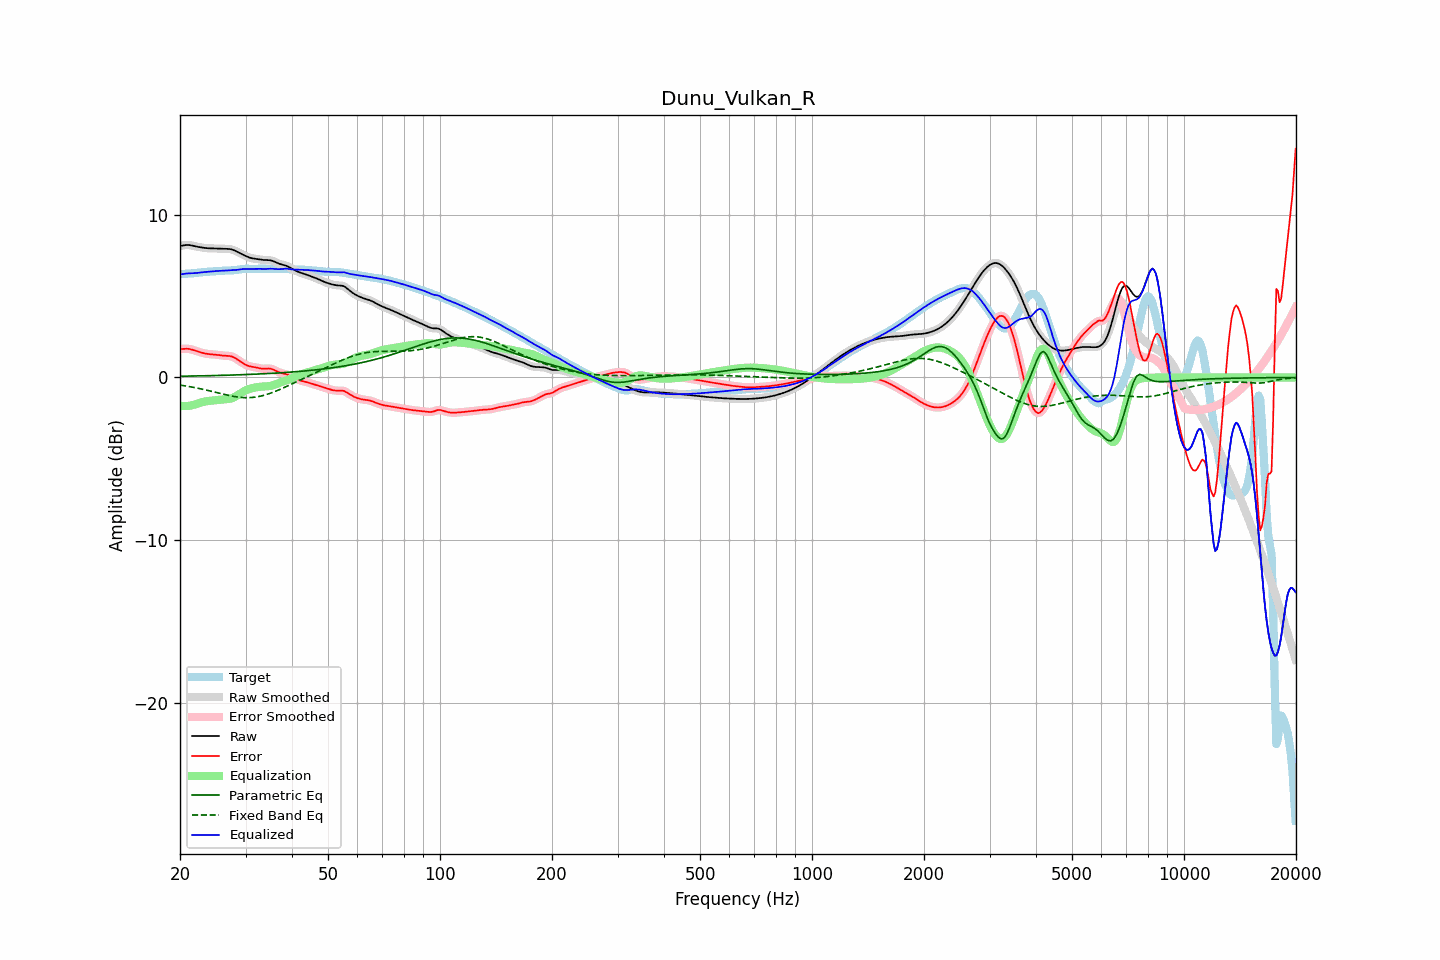

Values plotted in this chart, from the file beside it:
frequency, raw, error, smoothed, error_smoothed, equalization, parametric_eq, fixed_band_eq, equalized_raw, equalized_smoothed, target
20.00, 8.09, 1.74, 8.08, 1.74, -1.75, 0.08, -0.47, 6.34, 6.34, 6.35
20.20, 8.11, 1.75, 8.11, 1.75, -1.76, 0.08, -0.48, 6.35, 6.35, 6.36
20.40, 8.12, 1.76, 8.13, 1.76, -1.76, 0.08, -0.50, 6.36, 6.37, 6.37
20.61, 8.14, 1.77, 8.14, 1.76, -1.76, 0.08, -0.51, 6.38, 6.38, 6.38
20.81, 8.15, 1.77, 8.15, 1.77, -1.76, 0.08, -0.53, 6.39, 6.39, 6.38
21.02, 8.15, 1.76, 8.15, 1.76, -1.75, 0.08, -0.55, 6.40, 6.40, 6.39
21.23, 8.14, 1.75, 8.14, 1.75, -1.74, 0.09, -0.56, 6.41, 6.40, 6.39
21.44, 8.13, 1.73, 8.12, 1.73, -1.72, 0.09, -0.58, 6.40, 6.40, 6.40
21.66, 8.10, 1.70, 8.10, 1.70, -1.70, 0.09, -0.60, 6.41, 6.41, 6.41
21.87, 8.08, 1.66, 8.08, 1.66, -1.67, 0.09, -0.62, 6.41, 6.41, 6.42
22.09, 8.06, 1.63, 8.06, 1.63, -1.64, 0.09, -0.64, 6.42, 6.42, 6.43
22.31, 8.04, 1.60, 8.04, 1.60, -1.60, 0.10, -0.66, 6.44, 6.44, 6.44
22.54, 8.02, 1.57, 8.02, 1.57, -1.57, 0.10, -0.68, 6.45, 6.45, 6.45
22.76, 8.00, 1.54, 8.00, 1.54, -1.54, 0.10, -0.70, 6.46, 6.46, 6.46
22.99, 7.99, 1.51, 7.99, 1.51, -1.51, 0.10, -0.72, 6.47, 6.47, 6.48
23.22, 7.97, 1.49, 7.97, 1.49, -1.49, 0.10, -0.74, 6.48, 6.48, 6.49
23.45, 7.96, 1.47, 7.96, 1.47, -1.47, 0.11, -0.77, 6.49, 6.49, 6.49
23.69, 7.95, 1.45, 7.95, 1.45, -1.46, 0.11, -0.79, 6.50, 6.50, 6.50
23.92, 7.95, 1.44, 7.95, 1.44, -1.44, 0.11, -0.81, 6.50, 6.51, 6.51
24.16, 7.94, 1.43, 7.94, 1.43, -1.43, 0.11, -0.84, 6.51, 6.51, 6.52
24.40, 7.94, 1.42, 7.94, 1.42, -1.42, 0.12, -0.86, 6.52, 6.52, 6.52
24.65, 7.94, 1.42, 7.94, 1.42, -1.41, 0.12, -0.89, 6.53, 6.53, 6.53
24.89, 7.94, 1.41, 7.94, 1.41, -1.40, 0.12, -0.91, 6.54, 6.54, 6.54
25.14, 7.94, 1.39, 7.94, 1.39, -1.39, 0.12, -0.93, 6.55, 6.55, 6.54
25.39, 7.93, 1.38, 7.93, 1.38, -1.38, 0.13, -0.96, 6.55, 6.55, 6.55
25.65, 7.93, 1.37, 7.93, 1.37, -1.37, 0.13, -0.98, 6.56, 6.56, 6.56
25.91, 7.92, 1.35, 7.92, 1.35, -1.36, 0.13, -1.01, 6.56, 6.56, 6.57
26.16, 7.92, 1.34, 7.92, 1.34, -1.35, 0.13, -1.03, 6.56, 6.56, 6.57
26.43, 7.91, 1.34, 7.91, 1.34, -1.35, 0.14, -1.05, 6.57, 6.57, 6.58
26.69, 7.91, 1.33, 7.91, 1.33, -1.34, 0.14, -1.08, 6.57, 6.58, 6.58
26.96, 7.91, 1.33, 7.91, 1.33, -1.32, 0.14, -1.10, 6.58, 6.58, 6.58
27.23, 7.90, 1.32, 7.90, 1.32, -1.31, 0.15, -1.12, 6.59, 6.59, 6.58
27.50, 7.88, 1.29, 7.88, 1.29, -1.28, 0.15, -1.14, 6.60, 6.60, 6.58
27.77, 7.85, 1.26, 7.85, 1.26, -1.24, 0.15, -1.16, 6.60, 6.60, 6.59
28.05, 7.81, 1.21, 7.81, 1.21, -1.20, 0.16, -1.18, 6.61, 6.61, 6.60
28.33, 7.76, 1.15, 7.76, 1.15, -1.15, 0.16, -1.19, 6.62, 6.62, 6.61
28.62, 7.71, 1.09, 7.71, 1.09, -1.09, 0.16, -1.21, 6.63, 6.63, 6.63
28.90, 7.66, 1.02, 7.66, 1.02, -1.02, 0.17, -1.22, 6.64, 6.64, 6.64
29.19, 7.61, 0.95, 7.61, 0.95, -0.95, 0.17, -1.23, 6.66, 6.66, 6.66
29.48, 7.56, 0.89, 7.56, 0.89, -0.89, 0.17, -1.23, 6.67, 6.67, 6.68
29.78, 7.51, 0.83, 7.51, 0.83, -0.84, 0.18, -1.24, 6.68, 6.68, 6.68
30.08, 7.47, 0.78, 7.46, 0.78, -0.79, 0.18, -1.24, 6.68, 6.68, 6.69
30.38, 7.42, 0.73, 7.42, 0.73, -0.74, 0.18, -1.24, 6.68, 6.68, 6.69
30.68, 7.38, 0.70, 7.38, 0.70, -0.71, 0.19, -1.24, 6.67, 6.68, 6.68
30.99, 7.35, 0.68, 7.35, 0.68, -0.68, 0.19, -1.24, 6.67, 6.67, 6.68
31.30, 7.33, 0.66, 7.33, 0.66, -0.65, 0.20, -1.23, 6.68, 6.68, 6.67
31.61, 7.31, 0.64, 7.31, 0.64, -0.63, 0.20, -1.22, 6.68, 6.68, 6.67
31.93, 7.30, 0.62, 7.30, 0.62, -0.61, 0.20, -1.21, 6.69, 6.69, 6.67
32.24, 7.28, 0.60, 7.28, 0.60, -0.59, 0.21, -1.19, 6.69, 6.69, 6.68
32.57, 7.27, 0.58, 7.27, 0.58, -0.58, 0.21, -1.17, 6.69, 6.69, 6.69
32.89, 7.25, 0.56, 7.25, 0.56, -0.57, 0.22, -1.15, 6.68, 6.68, 6.69
33.22, 7.24, 0.54, 7.24, 0.54, -0.56, 0.22, -1.13, 6.68, 6.68, 6.70
33.55, 7.23, 0.54, 7.23, 0.54, -0.56, 0.23, -1.10, 6.67, 6.67, 6.69
33.89, 7.23, 0.54, 7.23, 0.54, -0.55, 0.23, -1.07, 6.67, 6.67, 6.68
34.23, 7.22, 0.55, 7.23, 0.55, -0.55, 0.24, -1.04, 6.68, 6.68, 6.68
34.57, 7.22, 0.55, 7.22, 0.55, -0.54, 0.24, -1.01, 6.69, 6.69, 6.67
34.92, 7.21, 0.55, 7.21, 0.54, -0.52, 0.25, -0.98, 6.69, 6.69, 6.67
35.27, 7.19, 0.52, 7.19, 0.52, -0.50, 0.25, -0.94, 6.69, 6.69, 6.67
35.62, 7.16, 0.49, 7.15, 0.48, -0.47, 0.26, -0.90, 6.68, 6.68, 6.67
35.97, 7.11, 0.44, 7.11, 0.44, -0.44, 0.27, -0.87, 6.67, 6.67, 6.67
... 635 more rows
